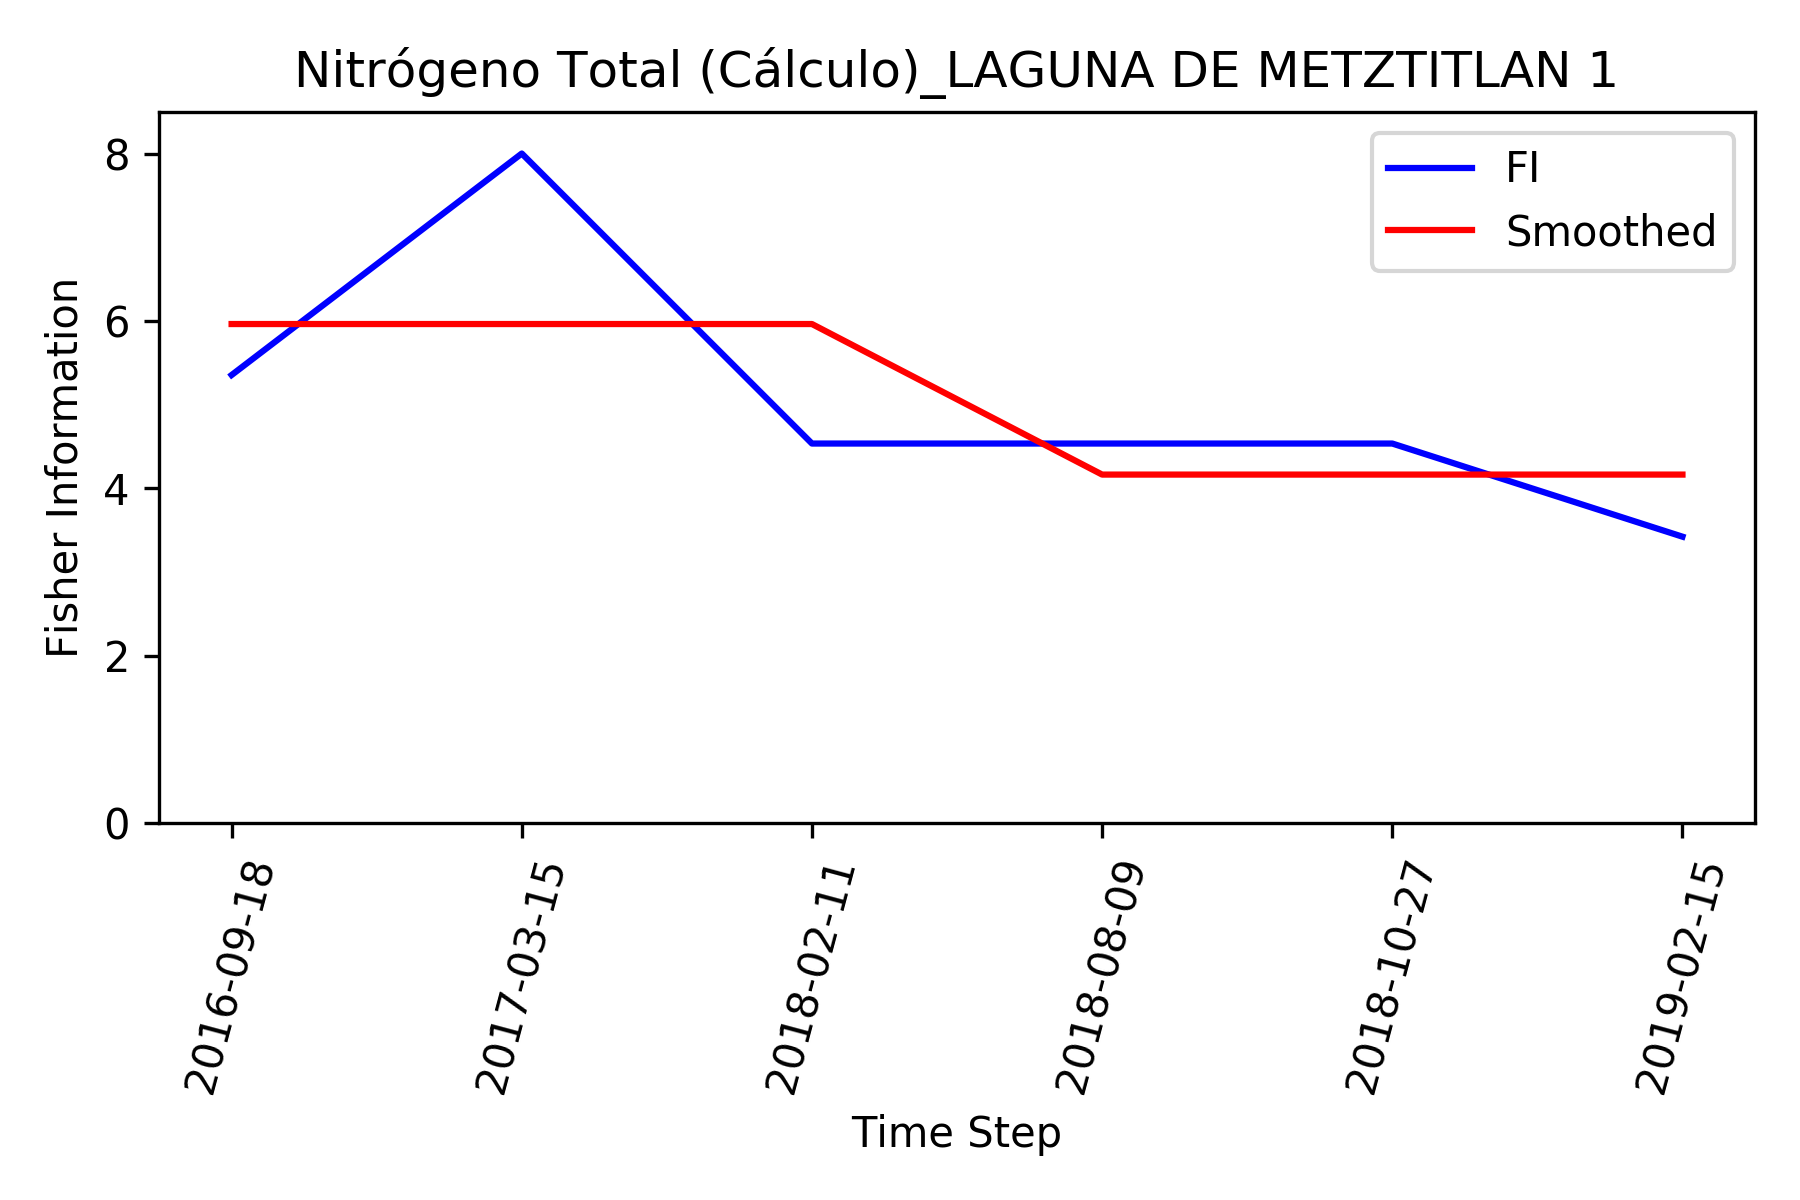

The table this chart was drawn from, first rows:
, Time_Step, FI, Smooth_FI
0, 2016-09-18, 5.354, 5.963
1, 2017-03-15, 8.0, 5.963
2, 2018-02-11, 4.536, 5.963
3, 2018-08-09, 4.536, 4.165
4, 2018-10-27, 4.536, 4.165
5, 2019-02-15, 3.424, 4.165
